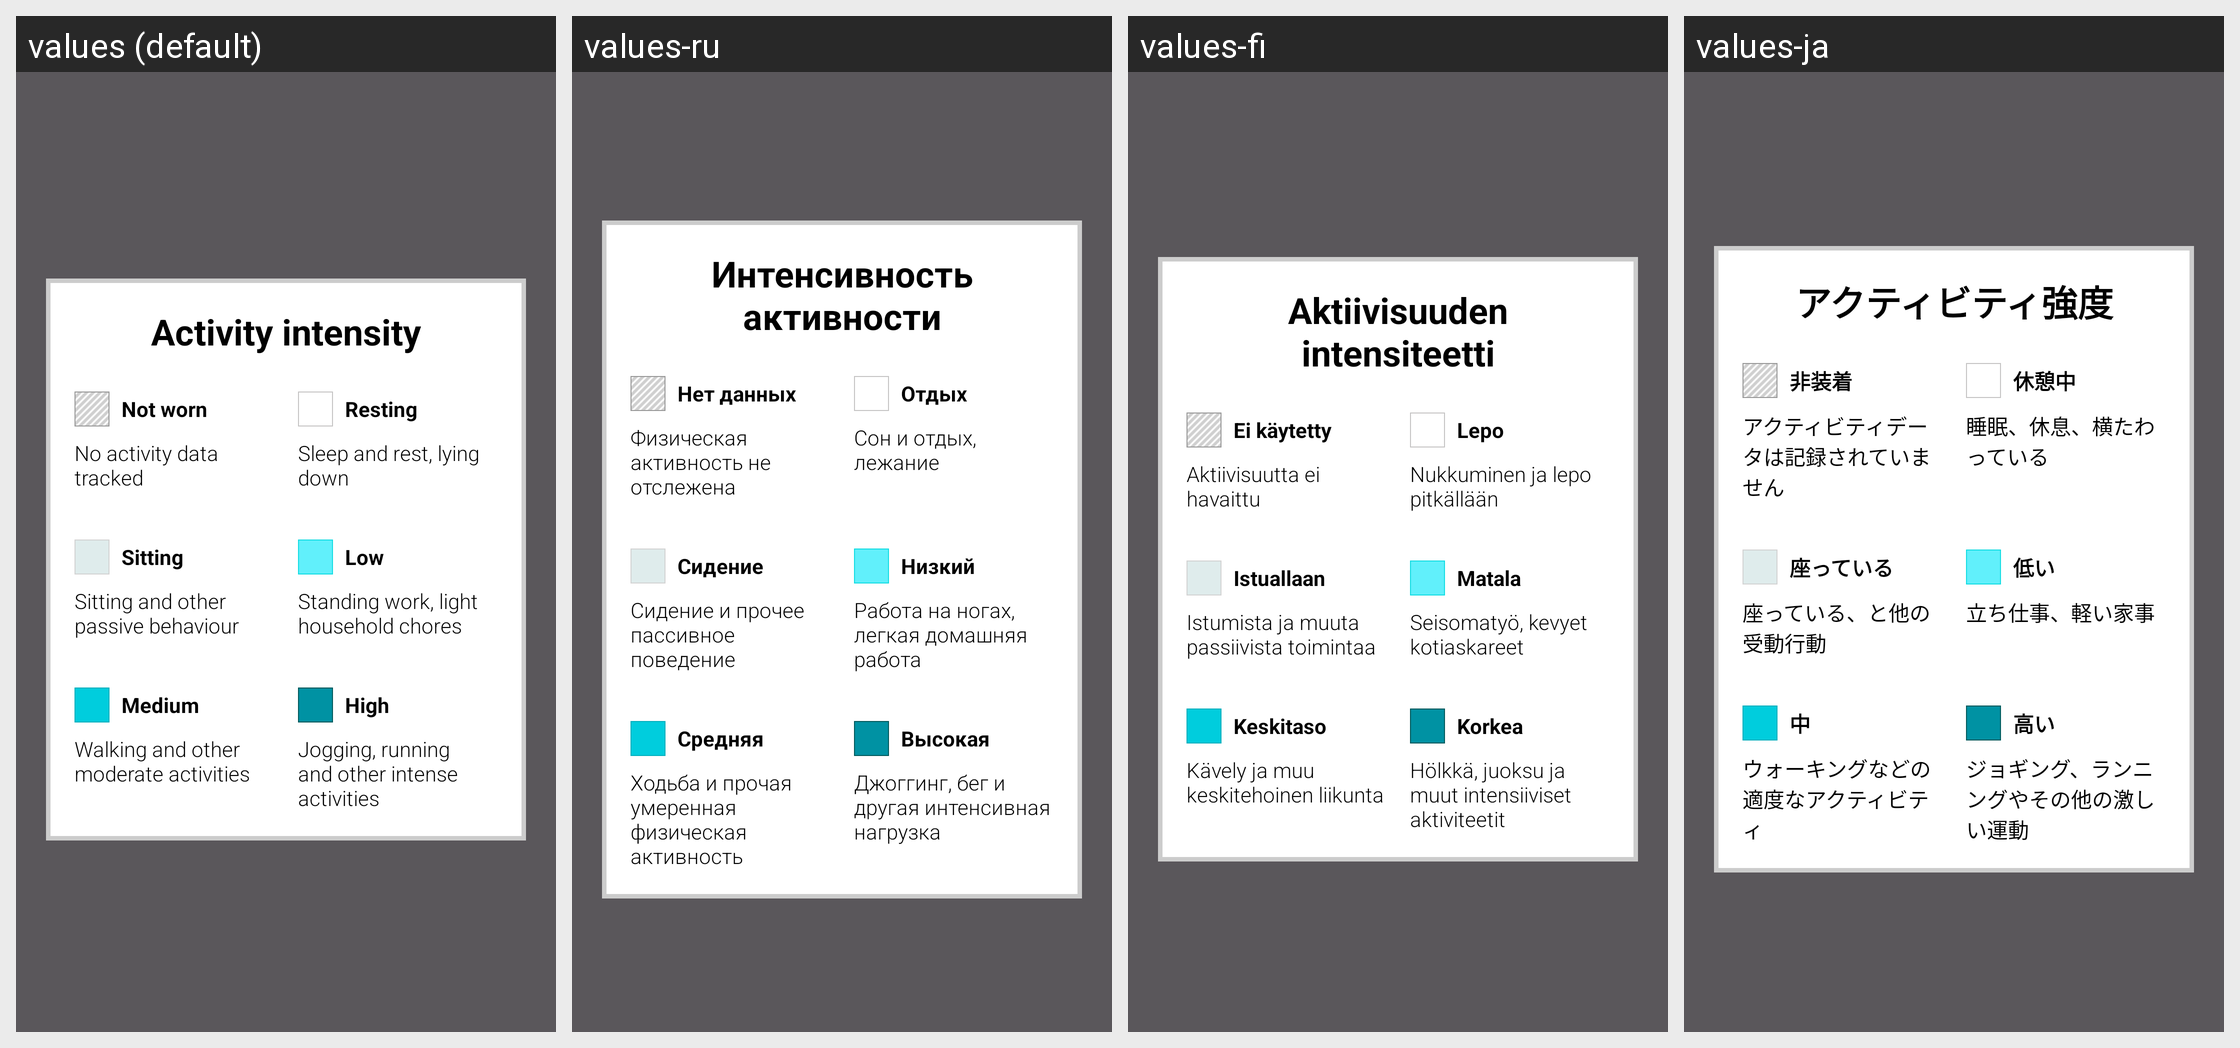

Translations of the strings shown on this Android screen, per locale in the grid:
Android screen res/layout/activity_intensities_popup.xml rendered under 4 locales, left to right: values (default), values-ru, values-fi, values-ja. Device: Nexus 5 (rendered at 1080×1920; each locale shown at half size, 540×960, under a caption strip naming it); theme AppTheme.
Other locales in the repository, not shown: values-ca, values-cs, values-da, values-de, values-es, values-fr, values-in, values-it, values-ko, values-nb, values-nl, values-pl, values-pt, values-sk, values-sv, values-tr, values-zh, values-zh-rCN.
Strings drawn on this screen, with the default value and each locale's value (text and hints the layout hard-codes, and strings that could not be matched under every locale, appear in the picture but are not listed):

activity_intensities_title
  values: Activity intensity
  values-ru: Интенсивность активности
  values-fi: Aktiivisuuden intensiteetti
  values-ja: アクティビティ強度

intensities_not_worn_title
  values: Not worn
  values-ru: Нет данных
  values-fi: Ei käytetty
  values-ja: 非装着

intensities_not_worn_text
  values: No activity data tracked
  values-ru: Физическая активность не отслежена
  values-fi: Aktiivisuutta ei havaittu
  values-ja: アクティビティデータは記録されていません

intensities_resting_title
  values: Resting
  values-ru: Отдых
  values-fi: Lepo
  values-ja: 休憩中

intensities_resting_text
  values: Sleep and rest, lying down
  values-ru: Сон и отдых, лежание
  values-fi: Nukkuminen ja lepo pitkällään
  values-ja: 睡眠、休息、横たわっている

intensities_sitting_title
  values: Sitting
  values-ru: Сидение
  values-fi: Istuallaan
  values-ja: 座っている

intensities_sitting_text
  values: Sitting and other passive behaviour
  values-ru: Сидение и прочее пассивное поведение
  values-fi: Istumista ja muuta passiivista toimintaa
  values-ja: 座っている、と他の受動行動

intensities_low_title
  values: Low
  values-ru: Низкий
  values-fi: Matala
  values-ja: 低い

intensities_low_text
  values: Standing work, light household chores
  values-ru: Работа на ногах, легкая домашняя работа
  values-fi: Seisomatyö, kevyet kotiaskareet
  values-ja: 立ち仕事、軽い家事

intensities_medium_title
  values: Medium
  values-ru: Средняя
  values-fi: Keskitaso
  values-ja: 中

intensities_medium_text
  values: Walking and other moderate activities
  values-ru: Ходьба и прочая умеренная физическая активность
  values-fi: Kävely ja muu keskitehoinen liikunta
  values-ja: ウォーキングなどの適度なアクティビティ

intensities_high_title
  values: High
  values-ru: Высокая
  values-fi: Korkea
  values-ja: 高い

intensities_high_text
  values: Jogging, running and other intense activities
  values-ru: Джоггинг, бег и другая интенсивная нагрузка
  values-fi: Hölkkä, juoksu ja muut intensiiviset aktiviteetit
  values-ja: ジョギング、ランニングやその他の激しい運動
